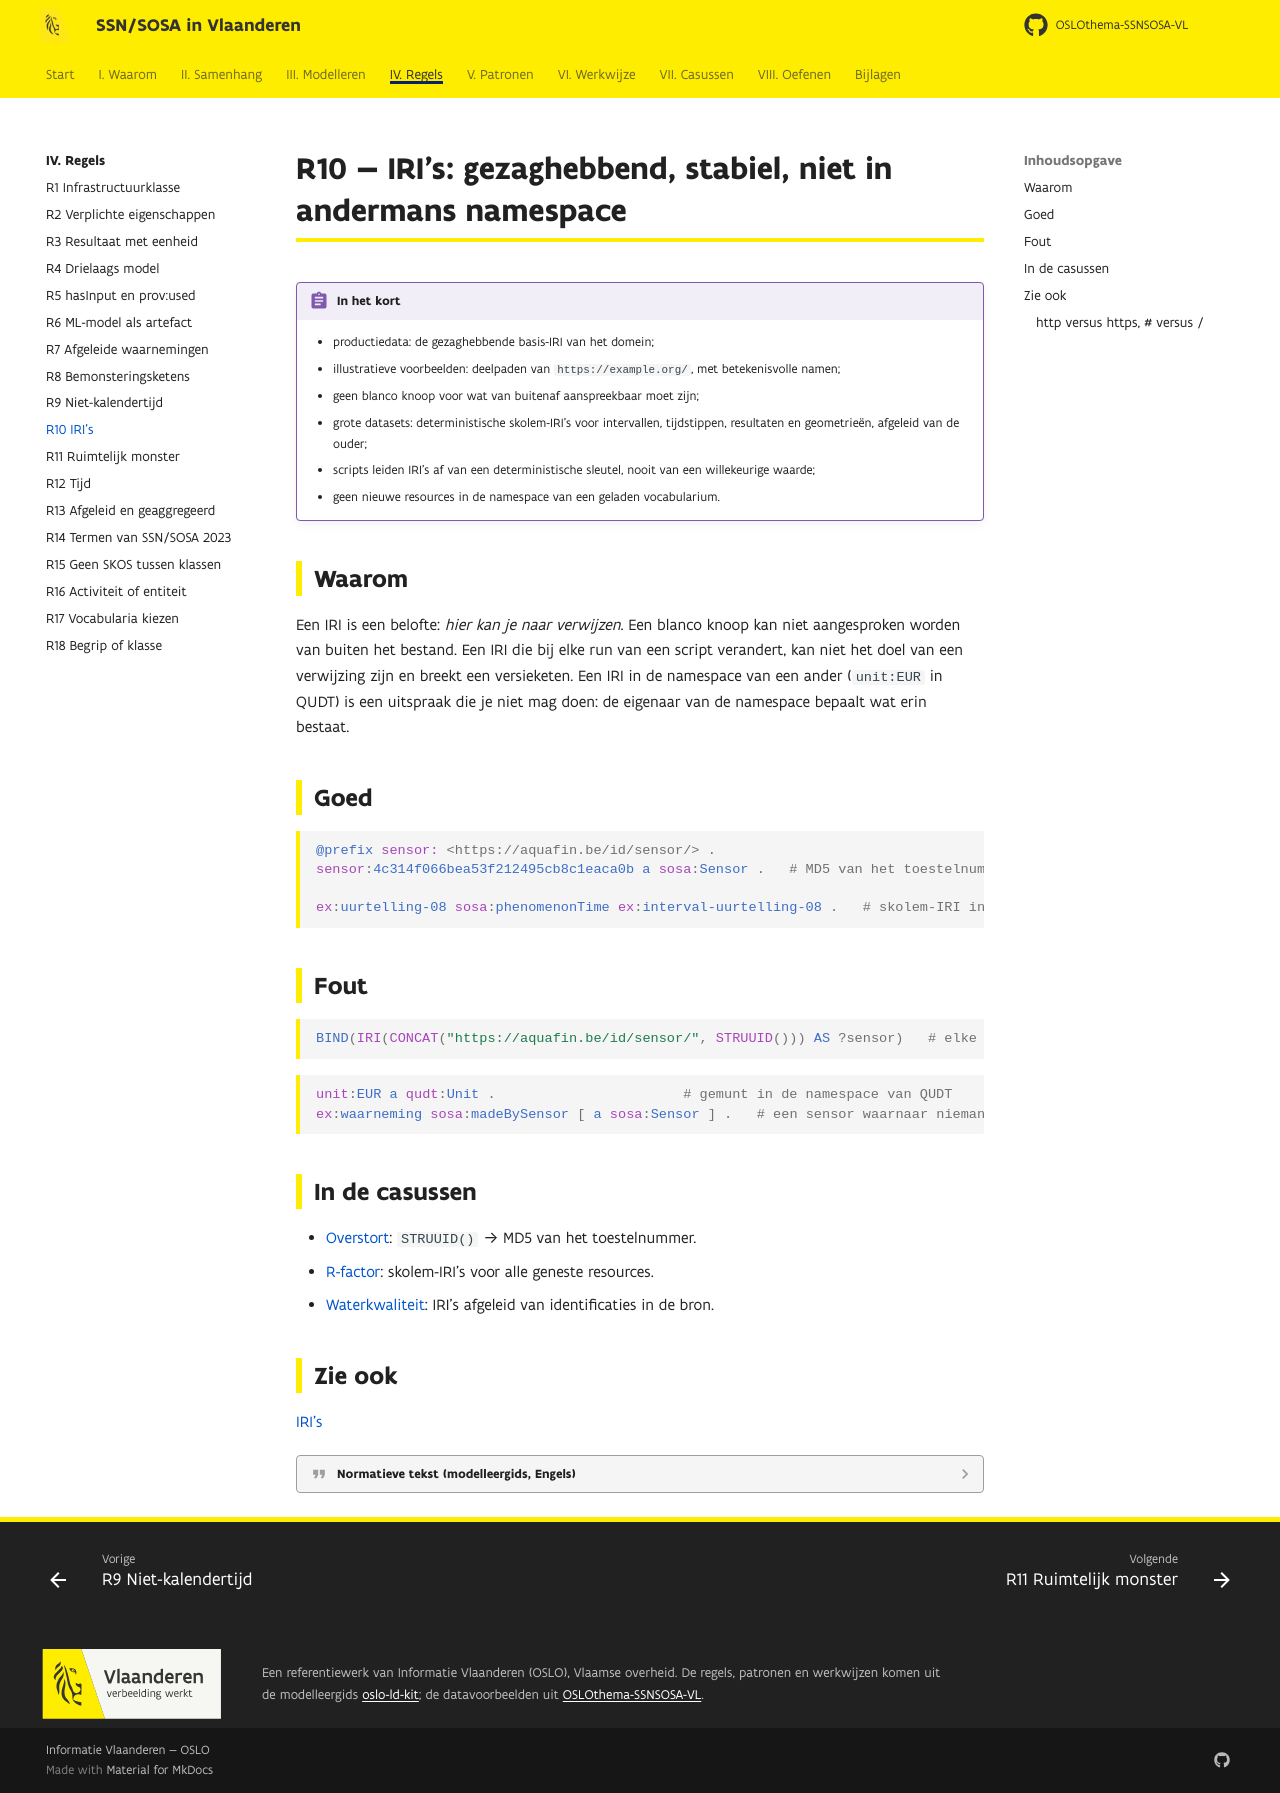

repository: Informatievlaanderen/OSLOthema-SSNSOSA-VL · page: regels/r10/index.html · generator: mkdocs

# R10 — IRI's: gezaghebbend, stabiel, niet in andermans namespace

!!! regel "In het kort"
    - productiedata: de gezaghebbende basis-IRI van het domein;
    - illustratieve voorbeelden: deelpaden van `https://example.org/`, met betekenisvolle namen;
    - geen blanco knoop voor wat van buitenaf aanspreekbaar moet zijn;
    - grote datasets: deterministische skolem-IRI's voor intervallen, tijdstippen, resultaten en
      geometrieën, afgeleid van de ouder;
    - scripts leiden IRI's af van een deterministische sleutel, nooit van een willekeurige waarde;
    - geen nieuwe resources in de namespace van een geladen vocabularium.

## Waarom

Een IRI is een belofte: *hier kan je naar verwijzen*. Een blanco knoop kan niet aangesproken
worden van buiten het bestand. Een IRI die bij elke run van een script verandert, kan niet het
doel van een verwijzing zijn en breekt een versieketen. Een IRI in de namespace van een ander
(`unit:EUR` in QUDT) is een uitspraak die je niet mag doen: de eigenaar van de namespace bepaalt
wat erin bestaat.

## Goed

```turtle
@prefix sensor: <https://aquafin.be/id/sensor/> .
sensor:4c314f066bea53f212495cb8c1eaca0b a sosa:Sensor .   # MD5 van het toestelnummer

ex:uurtelling-08 sosa:phenomenonTime ex:interval-uurtelling-08 .   # skolem-IRI in een gescripte dataset
```

## Fout

```sparql
BIND(IRI(CONCAT("https://aquafin.be/id/sensor/", STRUUID())) AS ?sensor)   # elke run anders
```

```turtle
unit:EUR a qudt:Unit .                       # gemunt in de namespace van QUDT
ex:waarneming sosa:madeBySensor [ a sosa:Sensor ] .   # een sensor waarnaar niemand kan verwijzen
```

## In de casussen

- [Overstort](../casussen/overstort.md): `STRUUID()` → MD5 van het toestelnummer.
- [R-factor](../casussen/r-factor.md): skolem-IRI's voor alle geneste resources.
- [Waterkwaliteit](../casussen/waterkwaliteit.md): IRI's afgeleid van identificaties in de bron.

## Zie ook

[IRI's](../modelleren/iris.md)

??? quote "Normatieve tekst (modelleergids, Engels)"

    --8<-- "kit/R10.md"
